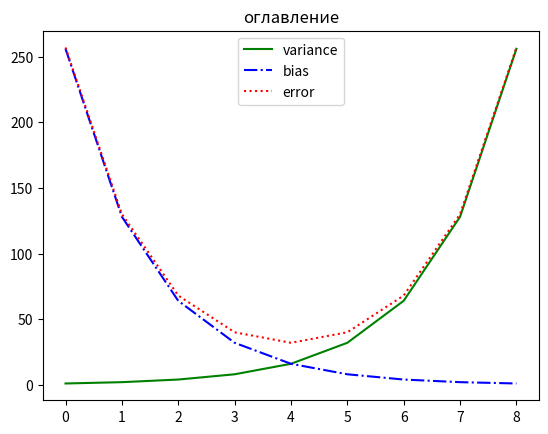

The script that saved this image:
from matplotlib import pyplot as plt
from collections import Counter

variance = [1, 2, 4, 8, 16, 32, 64, 128, 256]
bias = variance[::-1]
total_error = [x + y for x, y in zip(variance, bias)]
xs = range(len(bias))
plt.plot(xs, variance, 'g-', label='variance')
plt.plot(xs, bias, 'b-.', label='bias')
plt.plot(xs, total_error, 'r:', label='error')
plt.legend(loc=9)
plt.title('оглавление')
plt.show()
